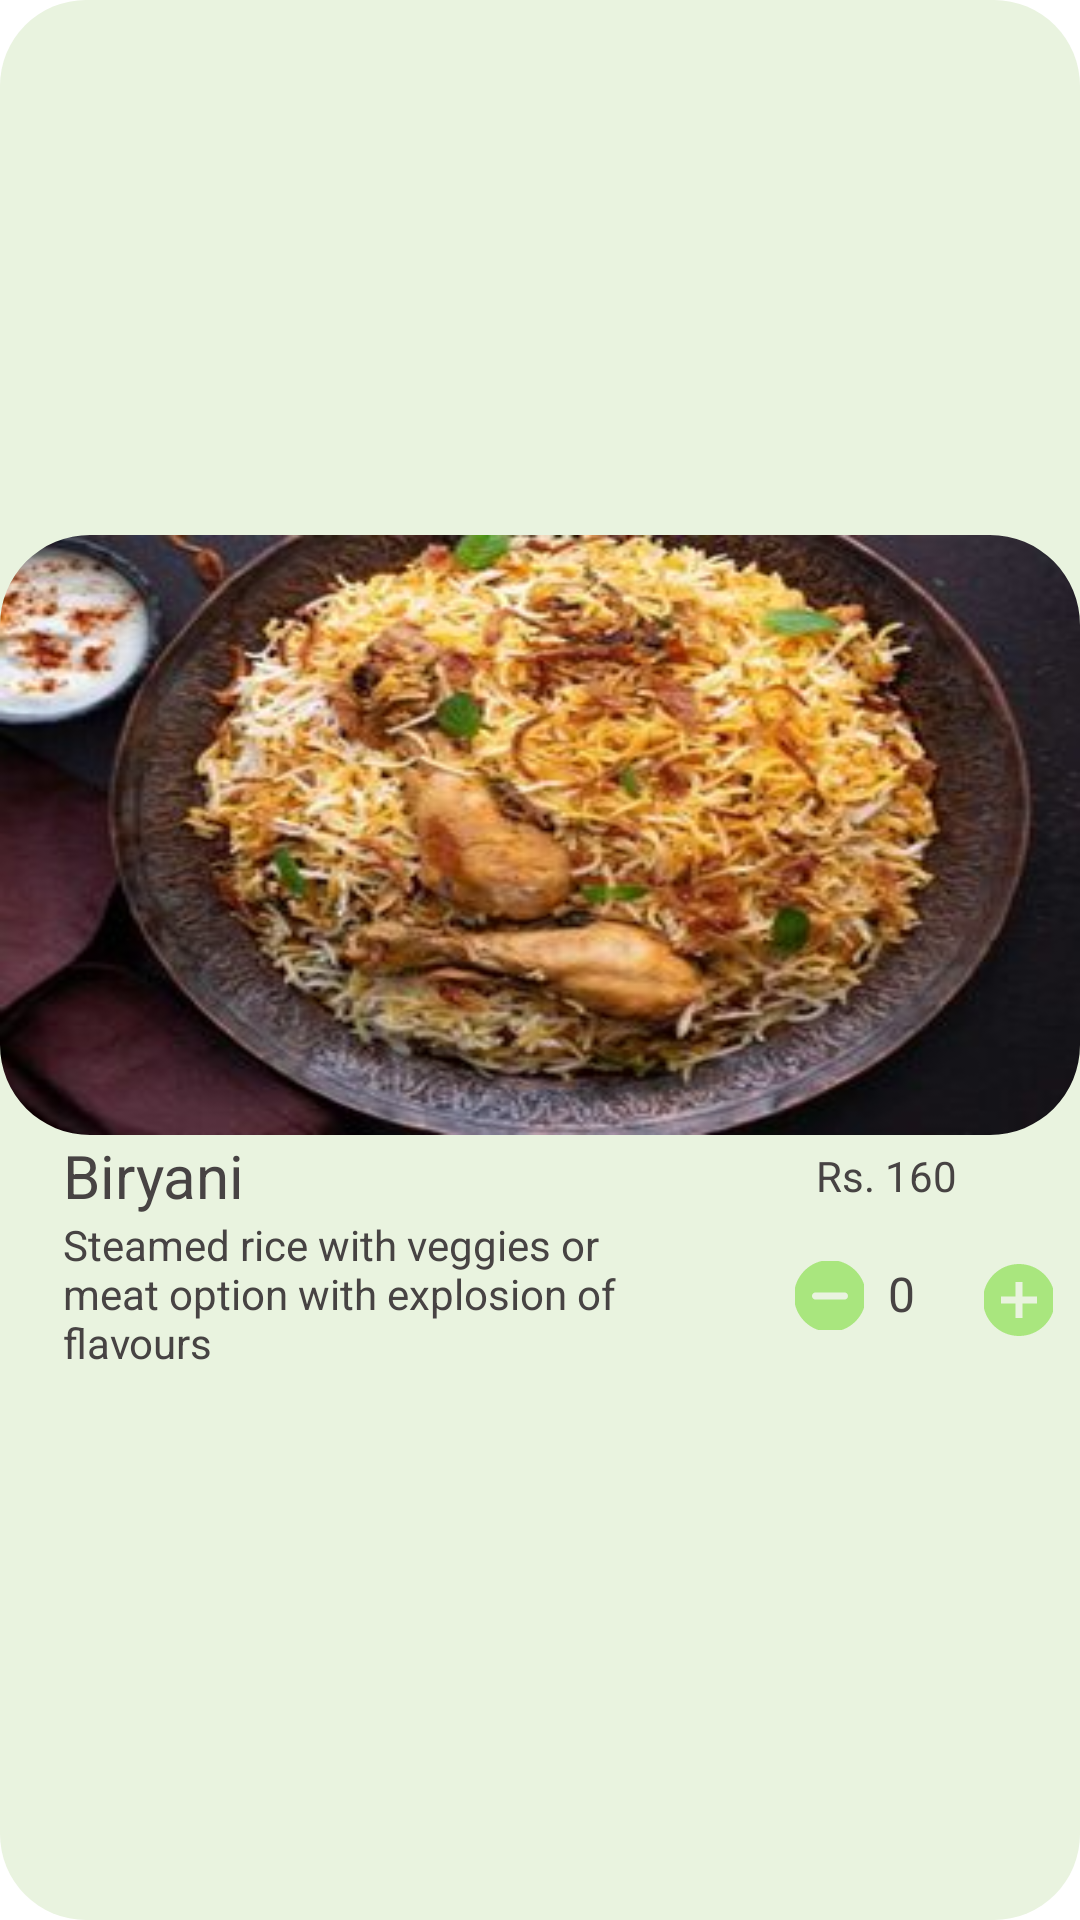

Here is an Android app screen rendered from its layout file. Give the layout XML and the strings, colors and styles it references.
<!-- AndroidManifest.xml: application theme Theme.OrderOn -->
<!-- res/layout/menu_item.xml -->
<?xml version="1.0" encoding="utf-8"?>
<androidx.constraintlayout.widget.ConstraintLayout xmlns:android="http://schemas.android.com/apk/res/android"
    xmlns:app="http://schemas.android.com/apk/res-auto"
    android:layout_width="match_parent"
    android:layout_height="wrap_content"
    android:layout_marginBottom="10dp"
    android:paddingBottom="5dp"
    android:background="@drawable/store_card_bg">

    <LinearLayout
        android:layout_width="match_parent"
        android:layout_height="wrap_content"
        android:orientation="vertical"
        app:layout_constraintBottom_toBottomOf="parent"
        app:layout_constraintEnd_toEndOf="parent"
        app:layout_constraintHorizontal_bias="0.5"
        app:layout_constraintStart_toStartOf="parent"
        app:layout_constraintTop_toTopOf="parent">

        <com.google.android.material.imageview.ShapeableImageView
            android:id="@+id/itemImage"
            android:layout_width="match_parent"
            android:layout_height="200dp"
            android:scaleType="fitXY"
            app:layout_constraintBottom_toBottomOf="parent"
            app:layout_constraintEnd_toEndOf="parent"
            app:layout_constraintStart_toStartOf="parent"
            app:layout_constraintTop_toTopOf="parent"
            app:shapeAppearanceOverlay="@style/roundedImageView"
            app:srcCompat="@drawable/biryani" />

        <androidx.constraintlayout.widget.ConstraintLayout
            android:layout_width="match_parent"
            android:layout_height="wrap_content"
            android:paddingHorizontal="5dp">

            <TextView
                android:id="@+id/itemName"
                android:layout_width="wrap_content"
                android:layout_height="wrap_content"
                android:layout_marginStart="16dp"
                android:layout_marginLeft="16dp"
                android:maxWidth="200dp"
                android:text="Biryani"
                android:textColor="#474343"
                android:textSize="20sp"
                app:layout_constraintBottom_toBottomOf="parent"
                app:layout_constraintEnd_toStartOf="@+id/price"
                app:layout_constraintHorizontal_bias="0.0"
                app:layout_constraintStart_toStartOf="parent"
                app:layout_constraintTop_toTopOf="parent"
                app:layout_constraintVertical_bias="0.0" />

            <TextView
                android:id="@+id/price"
                android:layout_width="wrap_content"
                android:layout_height="wrap_content"
                android:layout_marginEnd="36dp"
                android:layout_marginRight="36dp"
                android:text="Rs. 160"
                android:textColor="#474343"
                app:layout_constraintBottom_toBottomOf="parent"
                app:layout_constraintEnd_toEndOf="parent"
                app:layout_constraintTop_toTopOf="parent" />
        </androidx.constraintlayout.widget.ConstraintLayout>


        <androidx.constraintlayout.widget.ConstraintLayout
            android:layout_width="match_parent"
            android:layout_height="wrap_content"
            android:paddingHorizontal="5dp">

            <TextView
                android:id="@+id/itemDesc"
                android:layout_width="wrap_content"
                android:layout_height="wrap_content"
                android:layout_marginStart="16dp"
                android:layout_marginLeft="16dp"
                android:maxWidth="200dp"
                android:text="Steamed rice with veggies or meat option with explosion of flavours"
                android:textColor="#474343"
                app:layout_constraintBottom_toBottomOf="parent"
                app:layout_constraintEnd_toStartOf="@+id/cartRemoveItem"
                app:layout_constraintHorizontal_bias="0.0"
                app:layout_constraintStart_toStartOf="parent"
                app:layout_constraintTop_toTopOf="parent"
                app:layout_constraintVertical_bias="0.0" />

            <ImageButton
                android:id="@+id/cartRemoveItem"
                android:layout_width="23dp"
                android:layout_height="23dp"
                android:layout_marginEnd="8dp"
                android:layout_marginRight="8dp"
                android:backgroundTint="@android:color/transparent"
                app:layout_constraintBottom_toBottomOf="parent"
                app:layout_constraintEnd_toStartOf="@+id/cartItemQuantity"
                app:layout_constraintTop_toTopOf="parent"
                app:layout_constraintVertical_bias="0.529"
                app:srcCompat="@drawable/minus" />

            <TextView
                android:id="@+id/cartItemQuantity"
                android:layout_width="24dp"
                android:layout_height="22dp"
                android:layout_marginEnd="8dp"
                android:layout_marginRight="8dp"
                android:text="0"
                android:textSize="16dp"
                android:textColor="#474343"
                app:layout_constraintBottom_toBottomOf="parent"
                app:layout_constraintEnd_toStartOf="@+id/cartAddItem"
                app:layout_constraintTop_toTopOf="parent" />

            <ImageButton
                android:id="@+id/cartAddItem"
                android:layout_width="23dp"
                android:layout_height="24dp"
                android:layout_marginEnd="4dp"
                android:layout_marginRight="4dp"
                android:backgroundTint="@android:color/transparent"
                app:layout_constraintBottom_toBottomOf="parent"
                app:layout_constraintEnd_toEndOf="parent"
                app:layout_constraintTop_toTopOf="parent"
                app:layout_constraintVertical_bias="0.583"
                app:srcCompat="@drawable/plus" />

        </androidx.constraintlayout.widget.ConstraintLayout>


    </LinearLayout>

</androidx.constraintlayout.widget.ConstraintLayout>
<!-- resources referenced by this layout -->
<resources>
  <!-- drawable biryani: jpg bitmap (drawable, 23590 bytes) -->
  <!-- drawable minus (drawable-anydpi) -->
  <vector xmlns:android="http://schemas.android.com/apk/res/android"
      android:width="24dp"
      android:height="24dp"
      android:viewportWidth="24"
      android:viewportHeight="24"
      android:tint="#99E265"
      android:alpha="0.8">
    <group android:scaleX="1.2"
        android:scaleY="1.2"
        android:translateX="-2.4"
        android:translateY="-2.4">
      <path
          android:fillColor="@android:color/white"
          android:pathData="M12,2C6.48,2 2,6.48 2,12s4.48,10 10,10 10,-4.48 10,-10S17.52,2 12,2zM16,13L8,13c-0.55,0 -1,-0.45 -1,-1s0.45,-1 1,-1h8c0.55,0 1,0.45 1,1s-0.45,1 -1,1z"/>
    </group>
  </vector>
  <!-- drawable plus (drawable-anydpi) -->
  <vector xmlns:android="http://schemas.android.com/apk/res/android"
      android:width="24dp"
      android:height="24dp"
      android:viewportWidth="24"
      android:viewportHeight="24"
      android:tint="#99E265"
      android:alpha="0.8">
    <group android:scaleX="1.2"
        android:scaleY="1.2"
        android:translateX="-2.4"
        android:translateY="-2.4">
      <path
          android:fillColor="@android:color/white"
          android:pathData="M12,2C6.48,2 2,6.48 2,12s4.48,10 10,10 10,-4.48 10,-10S17.52,2 12,2zM17,13h-4v4h-2v-4L7,13v-2h4L11,7h2v4h4v2z"/>
    </group>
  </vector>
  <!-- drawable store_card_bg (drawable) -->
  <?xml version="1.0" encoding="utf-8"?>
  <shape xmlns:android="http://schemas.android.com/apk/res/android"
      android:shape="rectangle">
      <solid android:color="#E9F3DF"/>
      <corners android:radius="28.5dp"/>
  </shape>
  <style name="roundedImageView" parent="">
          <item name="cornerSize">15%</item>
      </style>
  <style name="Theme.OrderOn" parent="Theme.MaterialComponents.DayNight.NoActionBar">
          <item name="windowActionBar">false</item>
          <item name="windowNoTitle">true</item>
          
          <item name="colorPrimary">@color/colorPrimary</item>
          <item name="colorPrimaryVariant">@color/colorPrimaryAccent</item>
          <item name="colorOnPrimary">@color/white</item>
          
          <item name="colorSecondary">@color/teal_200</item>
          <item name="colorSecondaryVariant">@color/teal_700</item>
          <item name="colorOnSecondary">@color/black</item>
          
          <item name="android:statusBarColor" tools:targetApi="l">@color/status_bar</item>
          
      </style>
  <color name="colorPrimary">#99E625</color>
  <color name="colorPrimaryAccent">#A3CC7A</color>
  <color name="white">#FFFFFFFF</color>
  <color name="teal_200">#FF03DAC5</color>
  <color name="teal_700">#FF018786</color>
  <color name="black">#FF000000</color>
  <color name="status_bar">#2D000000</color>
</resources>
